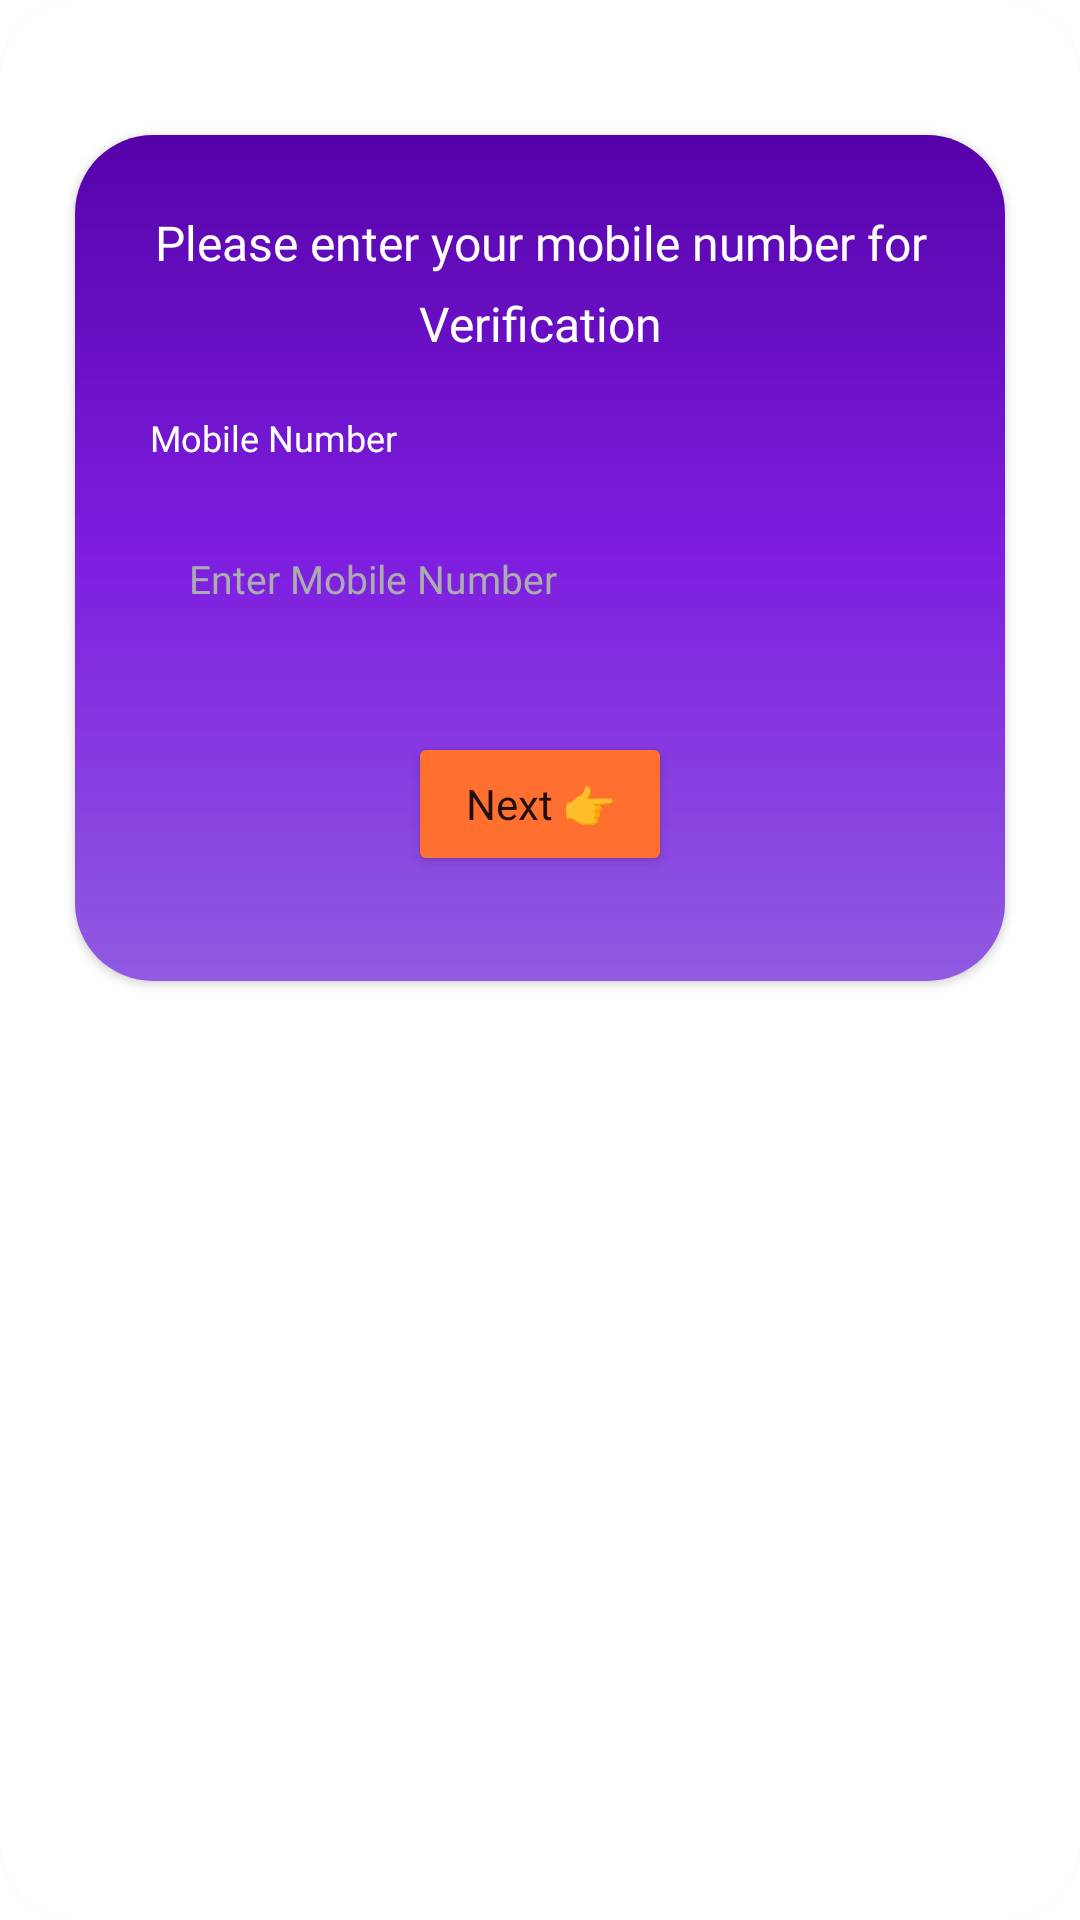

Produce the Android XML layout that renders to this screen, including the resource entries it uses.
<!-- AndroidManifest.xml: application theme Theme.Design -->
<!-- res/layout/dialog_mobile_no.xml -->
<?xml version="1.0" encoding="utf-8"?>
<androidx.cardview.widget.CardView xmlns:android="http://schemas.android.com/apk/res/android"
    xmlns:app="http://schemas.android.com/apk/res-auto"
    xmlns:tools="http://schemas.android.com/tools"
    android:layout_width="wrap_content"
    android:layout_height="wrap_content"
    app:cardCornerRadius="26dp">

    <androidx.cardview.widget.CardView
        android:layout_width="match_parent"
        android:layout_height="wrap_content"
        android:layout_marginHorizontal="25dp"
        android:layout_marginVertical="45dp"
        app:cardCornerRadius="26dp">

        <LinearLayout
            android:layout_width="match_parent"
            android:layout_height="match_parent"
            android:background="@drawable/login_dialog_color"
            android:orientation="vertical">

            <TextView
                android:layout_width="wrap_content"
                android:layout_height="wrap_content"
                android:layout_marginHorizontal="25dp"
                android:layout_marginTop="25dp"
                android:fontFamily="@font/spartan_semi_bold"
                android:lineSpacingExtra="8dp"
                android:gravity="center"
                android:text="@string/please_enter_your_mobile_number_for_verification"
                android:textColor="@color/white"
                android:textSize="16sp" />

            <TextView
                android:layout_width="wrap_content"
                android:layout_height="wrap_content"
                android:layout_marginHorizontal="25dp"
                android:layout_marginTop="19dp"
                android:fontFamily="@font/spartan_semi_bold"
                android:text="@string/mobile_number_dialog"
                android:textColor="@color/white"
                android:textSize="12sp" />

            <EditText
                android:id="@+id/mobileNumber_dialog_ediText"
                android:layout_width="match_parent"
                android:layout_height="48dp"
                android:layout_marginHorizontal="25dp"
                android:layout_marginTop="15dp"
                android:autofillHints="no"
                android:background="@drawable/rectangle1"
                android:elevation="5dp"
                android:fontFamily="@font/spartan_regular"
                android:hint="@string/enter_mobile_number"
                android:inputType="number"
                android:maxLines="1"
                android:paddingStart="13dp"
                android:textColorHint="#AAACAE"
                android:textSize="13sp"
                tools:ignore="RtlSymmetry" />

            <Button
                android:id="@+id/next_button_dialog"
                android:layout_width="wrap_content"
                android:layout_height="wrap_content"
                android:layout_gravity="center"
                android:layout_marginTop="27dp"
                android:layout_marginBottom="35dp"
                android:backgroundTint="#FF7030"
                android:text="@string/next"
                android:fontFamily="@font/spartan_semi_bold"
                android:textAllCaps="false"
                app:cornerRadius="10dp" />

        </LinearLayout>

    </androidx.cardview.widget.CardView>

</androidx.cardview.widget.CardView>
<!-- resources referenced by this layout -->
<resources>
  <color name="white">#FFFFFFFF</color>
  <!-- drawable login_dialog_color (drawable) -->
  <?xml version="1.0" encoding="utf-8"?>
  <shape xmlns:android="http://schemas.android.com/apk/res/android"
      android:shape="rectangle">
  
      <gradient
          android:angle="270"
          android:startColor="#5602AA"
          android:centerColor="#E67005DC"
          android:endColor="#905BE1" />
  
  </shape>
  <string name="enter_mobile_number">Enter Mobile Number</string>
  <string name="mobile_number_dialog">Mobile Number</string>
  <string name="next">Next 👉</string>
  <string name="please_enter_your_mobile_number_for_verification">Please enter your mobile number for Verification</string>
  <style name="Theme.Design" parent="Theme.MaterialComponents.DayNight.NoActionBar">
          
          <item name="colorPrimary">@color/purple_500</item>
          <item name="colorPrimaryVariant">@color/purple_700</item>
          <item name="colorOnPrimary">@color/white</item>
          
          <item name="colorSecondary">@color/teal_200</item>
          <item name="colorSecondaryVariant">@color/teal_700</item>
          <item name="colorOnSecondary">@color/black</item>
          
          <item name="android:statusBarColor" tools:targetApi="l">@color/pink</item>
          
          <item name="android:windowTranslucentStatus">false</item>
  
      </style>
  <color name="purple_500">#FF6200EE</color>
  <color name="purple_700">#FF3700B3</color>
  <color name="teal_200">#FF03DAC5</color>
  <color name="teal_700">#FF018786</color>
  <color name="black">#FF000000</color>
  <color name="pink">#6b36bc</color>
</resources>
